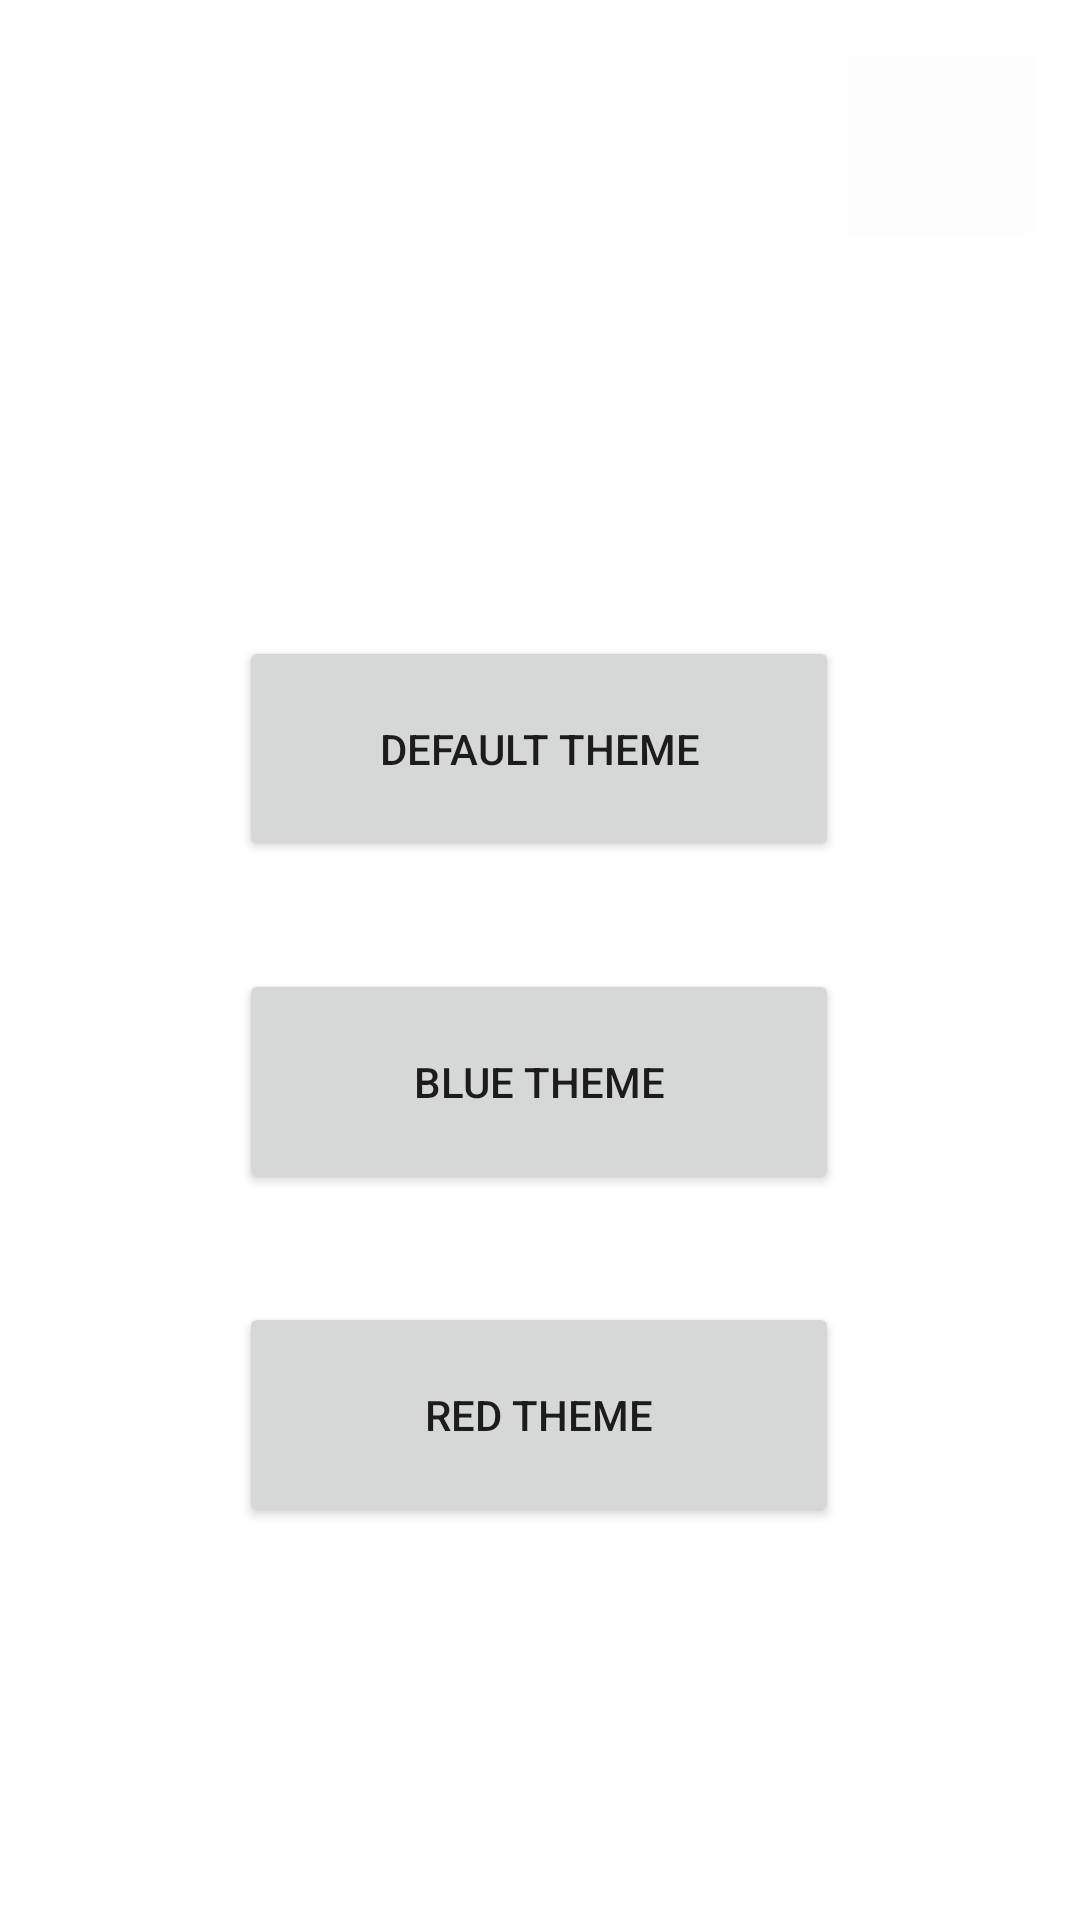

This screen was rendered from an Android layout file. Write that file and the resources it references.
<!-- AndroidManifest.xml: application theme Theme.CardCrucible -->
<!-- res/layout/activity_edit_theme.xml -->
<?xml version="1.0" encoding="utf-8"?>
<androidx.constraintlayout.widget.ConstraintLayout xmlns:android="http://schemas.android.com/apk/res/android"
    xmlns:app="http://schemas.android.com/apk/res-auto"
    xmlns:tools="http://schemas.android.com/tools"
    android:layout_width="match_parent"
    android:layout_height="match_parent"
    tools:context=".EditThemeActivity">

    <Button
        android:id="@+id/button_study_home2"
        android:layout_width="64dp"
        android:layout_height="64dp"
        android:layout_marginTop="16dp"
        android:layout_marginEnd="16dp"
        android:background="#0FFFFFFF"
        android:onClick="backToSettings"
        app:icon="@android:drawable/ic_menu_manage"
        app:iconPadding="2dp"
        app:iconTint="#000000"
        app:layout_constraintEnd_toEndOf="parent"
        app:layout_constraintTop_toTopOf="parent"
        app:strokeColor="#000000" />

    <Button
        android:id="@+id/blue_theme_btn"
        android:layout_width="200dp"
        android:layout_height="75dp"
        android:layout_marginTop="36dp"
        android:text="Blue Theme"
        app:layout_constraintEnd_toEndOf="parent"
        app:layout_constraintHorizontal_bias="0.497"
        app:layout_constraintStart_toStartOf="parent"
        app:layout_constraintTop_toBottomOf="@+id/default_theme_btn" />

    <Button
        android:id="@+id/red_theme_btn"
        android:layout_width="200dp"
        android:layout_height="75dp"
        android:layout_marginTop="36dp"
        android:text="Red Theme"
        app:layout_constraintEnd_toEndOf="parent"
        app:layout_constraintHorizontal_bias="0.497"
        app:layout_constraintStart_toStartOf="parent"
        app:layout_constraintTop_toBottomOf="@+id/blue_theme_btn" />

    <Button
        android:id="@+id/default_theme_btn"
        android:layout_width="200dp"
        android:layout_height="75dp"
        android:layout_marginTop="132dp"
        android:text="Default Theme"
        app:layout_constraintEnd_toEndOf="parent"
        app:layout_constraintHorizontal_bias="0.497"
        app:layout_constraintStart_toStartOf="parent"
        app:layout_constraintTop_toBottomOf="@+id/button_study_home2" />

</androidx.constraintlayout.widget.ConstraintLayout>
<!-- resources referenced by this layout -->
<resources>
  <style name="Theme.CardCrucible" parent="Theme.MaterialComponents.DayNight.DarkActionBar">
          
          <item name="colorPrimary">@color/purple_500</item>
          <item name="colorPrimaryVariant">@color/purple_700</item>
          <item name="colorOnPrimary">@color/white</item>
          
          <item name="colorSecondary">@color/teal_200</item>
          <item name="colorSecondaryVariant">@color/teal_700</item>
          <item name="colorOnSecondary">@color/black</item>
          
          <item name="android:statusBarColor" tools:targetApi="l">?attr/colorPrimaryVariant</item>
          
      </style>
  
  
  
      //temporary styles for testing purposes
  <color name="purple_500">#FF6200EE</color>
  <color name="purple_700">#FF3700B3</color>
  <color name="white">#FFFFFFFF</color>
  
      //colors for blue theme
  <color name="teal_200">#FF03DAC5</color>
  <color name="teal_700">#FF018786</color>
  <color name="black">#FF000000</color>
</resources>
